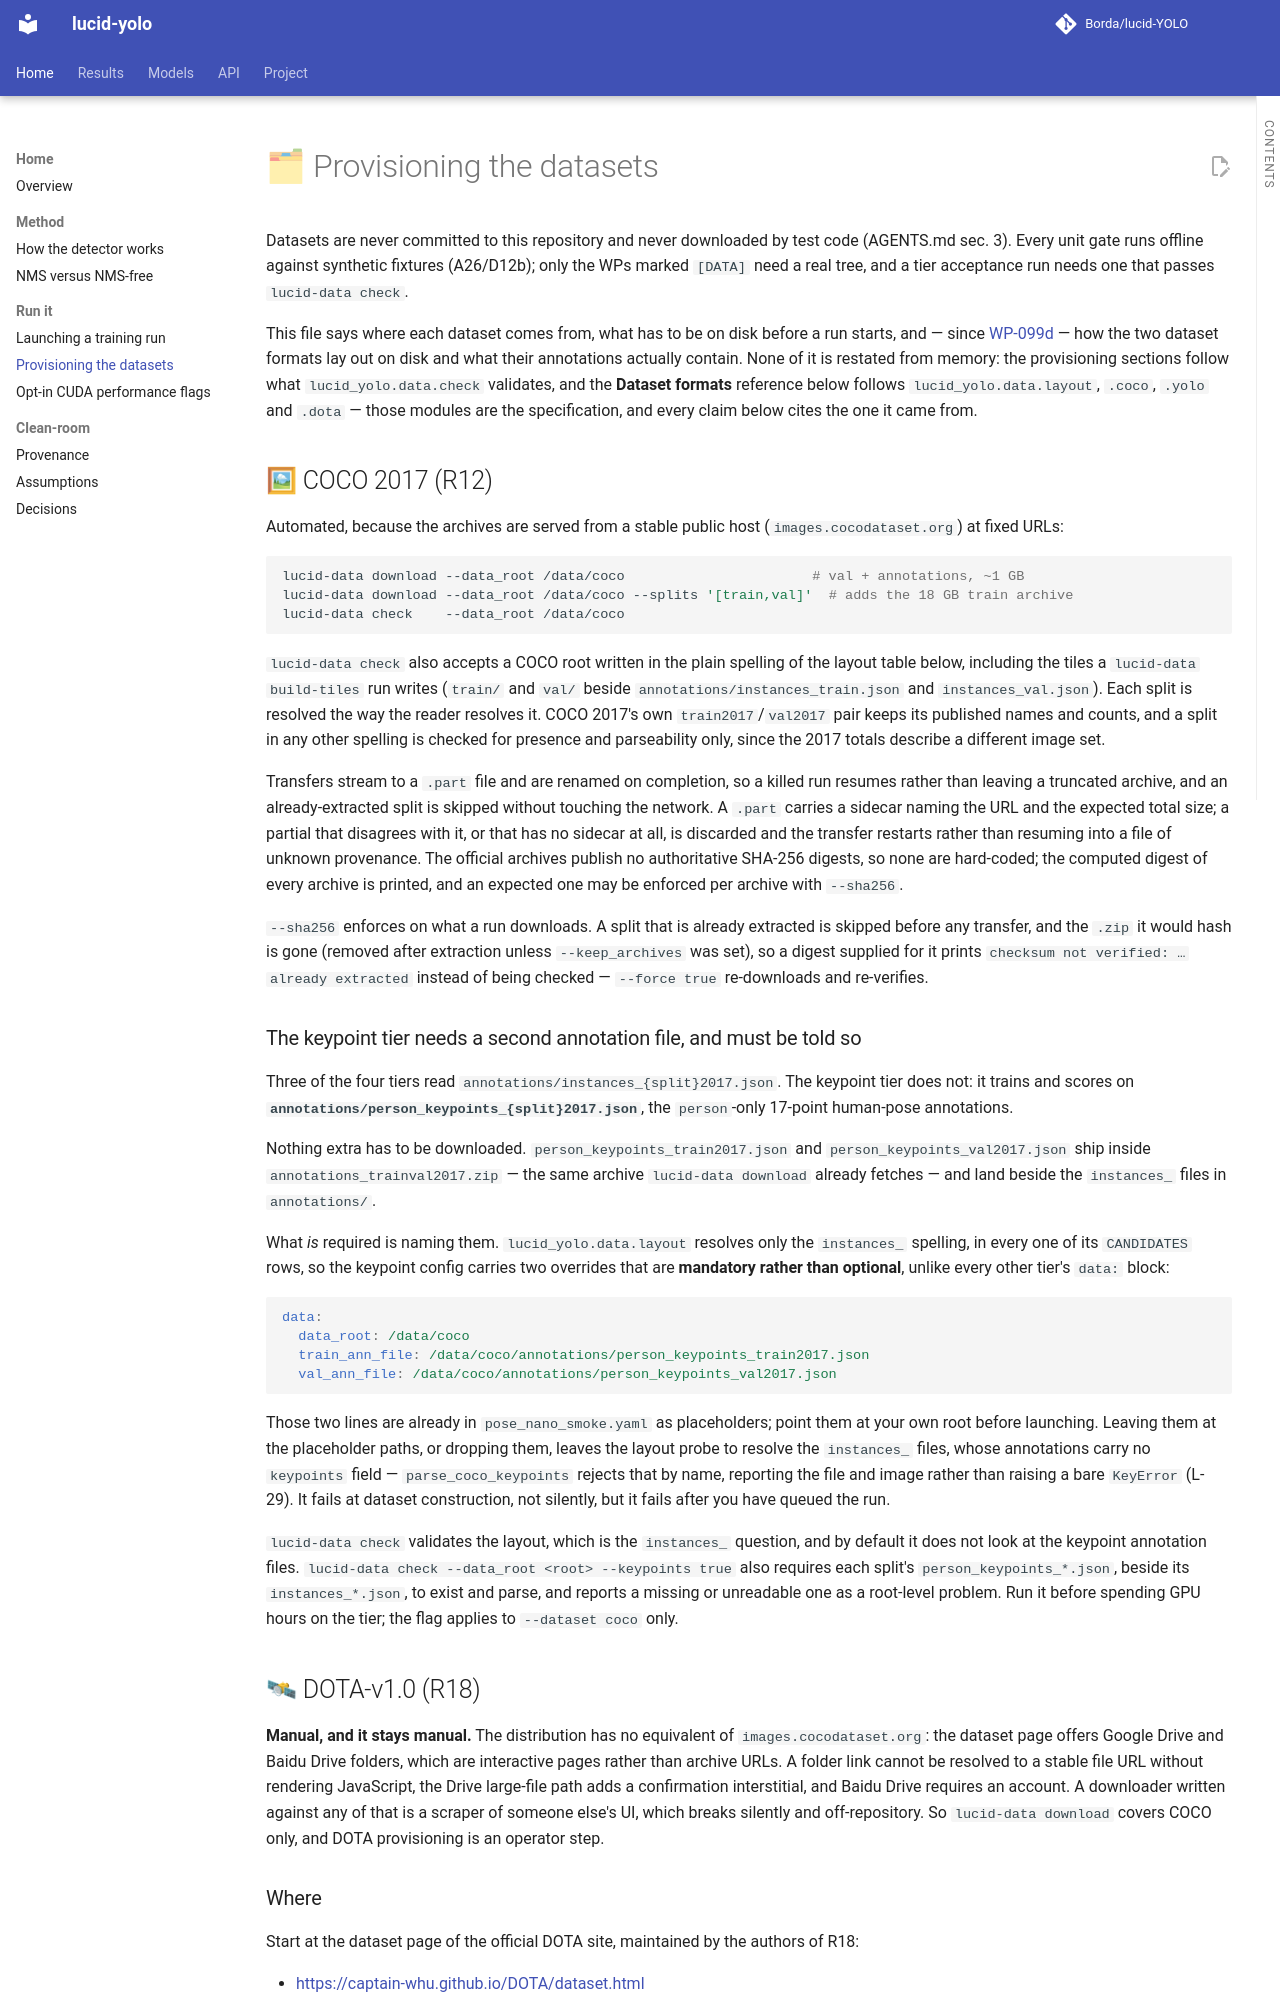

repository: Borda/lucid-YOLO · page: DATASETS/index.html · generator: mkdocs

# 🗂 Provisioning the datasets

Datasets are never committed to this repository and never downloaded by test code (AGENTS.md sec. 3). Every unit gate runs offline against synthetic fixtures (A26/D12b); only the WPs marked `[DATA]` need a real tree, and a tier acceptance run needs one that passes `lucid-data check`.

This file says where each dataset comes from, what has to be on disk before a run starts, and — since [WP-099d](work_packages/wp-099d.md) — how the two dataset formats lay out on disk and what their annotations actually contain. None of it is restated from memory: the provisioning sections follow what `lucid_yolo.data.check` validates, and the **Dataset formats** reference below follows `lucid_yolo.data.layout`, `.coco`, `.yolo` and `.dota` — those modules are the specification, and every claim below cites the one it came from.

## 🖼 COCO 2017 (R12)

Automated, because the archives are served from a stable public host (`images.cocodataset.org`) at fixed URLs:

```bash
lucid-data download --data_root /data/coco                       # val + annotations, ~1 GB
lucid-data download --data_root /data/coco --splits '[train,val]'  # adds the 18 GB train archive
lucid-data check    --data_root /data/coco
```

`lucid-data check` also accepts a COCO root written in the plain spelling of the layout table below, including the tiles a `lucid-data build-tiles` run writes (`train/` and `val/` beside `annotations/instances_train.json` and `instances_val.json`). Each split is resolved the way the reader resolves it. COCO 2017's own `train2017`/`val2017` pair keeps its published names and counts, and a split in any other spelling is checked for presence and parseability only, since the 2017 totals describe a different image set.

Transfers stream to a `.part` file and are renamed on completion, so a killed run resumes rather than leaving a truncated archive, and an already-extracted split is skipped without touching the network. A `.part` carries a sidecar naming the URL and the expected total size; a partial that disagrees with it, or that has no sidecar at all, is discarded and the transfer restarts rather than resuming into a file of unknown provenance. The official archives publish no authoritative SHA-256 digests, so none are hard-coded; the computed digest of every archive is printed, and an expected one may be enforced per archive with `--sha256`.

`--sha256` enforces on what a run downloads. A split that is already extracted is skipped before any transfer, and the `.zip` it would hash is gone (removed after extraction unless `--keep_archives` was set), so a digest supplied for it prints `checksum not verified: … already extracted` instead of being checked — `--force true` re-downloads and re-verifies.

### The keypoint tier needs a second annotation file, and must be told so

Three of the four tiers read `annotations/instances_{split}2017.json`. The keypoint tier does not: it trains and scores on **`annotations/person_keypoints_{split}2017.json`**, the `person`-only 17-point human-pose annotations.

Nothing extra has to be downloaded. `person_keypoints_train2017.json` and `person_keypoints_val2017.json` ship inside `annotations_trainval2017.zip` — the same archive `lucid-data download` already fetches — and land beside the `instances_` files in `annotations/`.

What *is* required is naming them. `lucid_yolo.data.layout` resolves only the `instances_` spelling, in every one of its `CANDIDATES` rows, so the keypoint config carries two overrides that are **mandatory rather than optional**, unlike every other tier's `data:` block:

```yaml
data:
  data_root: /data/coco
  train_ann_file: /data/coco/annotations/person_keypoints_train2017.json
  val_ann_file: /data/coco/annotations/person_keypoints_val2017.json
```

Those two lines are already in `pose_nano_smoke.yaml` as placeholders; point them at your own root before launching. Leaving them at the placeholder paths, or dropping them, leaves the layout probe to resolve the `instances_` files, whose annotations carry no `keypoints` field — `parse_coco_keypoints` rejects that by name, reporting the file and image rather than raising a bare `KeyError` (L-29). It fails at dataset construction, not silently, but it fails after you have queued the run.

`lucid-data check` validates the layout, which is the `instances_` question, and by default it does not look at the keypoint annotation files. `lucid-data check --data_root <root> --keypoints true` also requires each split's `person_keypoints_*.json`, beside its `instances_*.json`, to exist and parse, and reports a missing or unreadable one as a root-level problem. Run it before spending GPU hours on the tier; the flag applies to `--dataset coco` only.

## 🛰 DOTA-v1.0 (R18)

**Manual, and it stays manual.** The distribution has no equivalent of `images.cocodataset.org`: the dataset page offers Google Drive and Baidu Drive folders, which are interactive pages rather than archive URLs. A folder link cannot be resolved to a stable file URL without rendering JavaScript, the Drive large-file path adds a confirmation interstitial, and Baidu Drive requires an account. A downloader written against any of that is a scraper of someone else's UI, which breaks silently and off-repository. So `lucid-data download` covers COCO only, and DOTA provisioning is an operator step.
